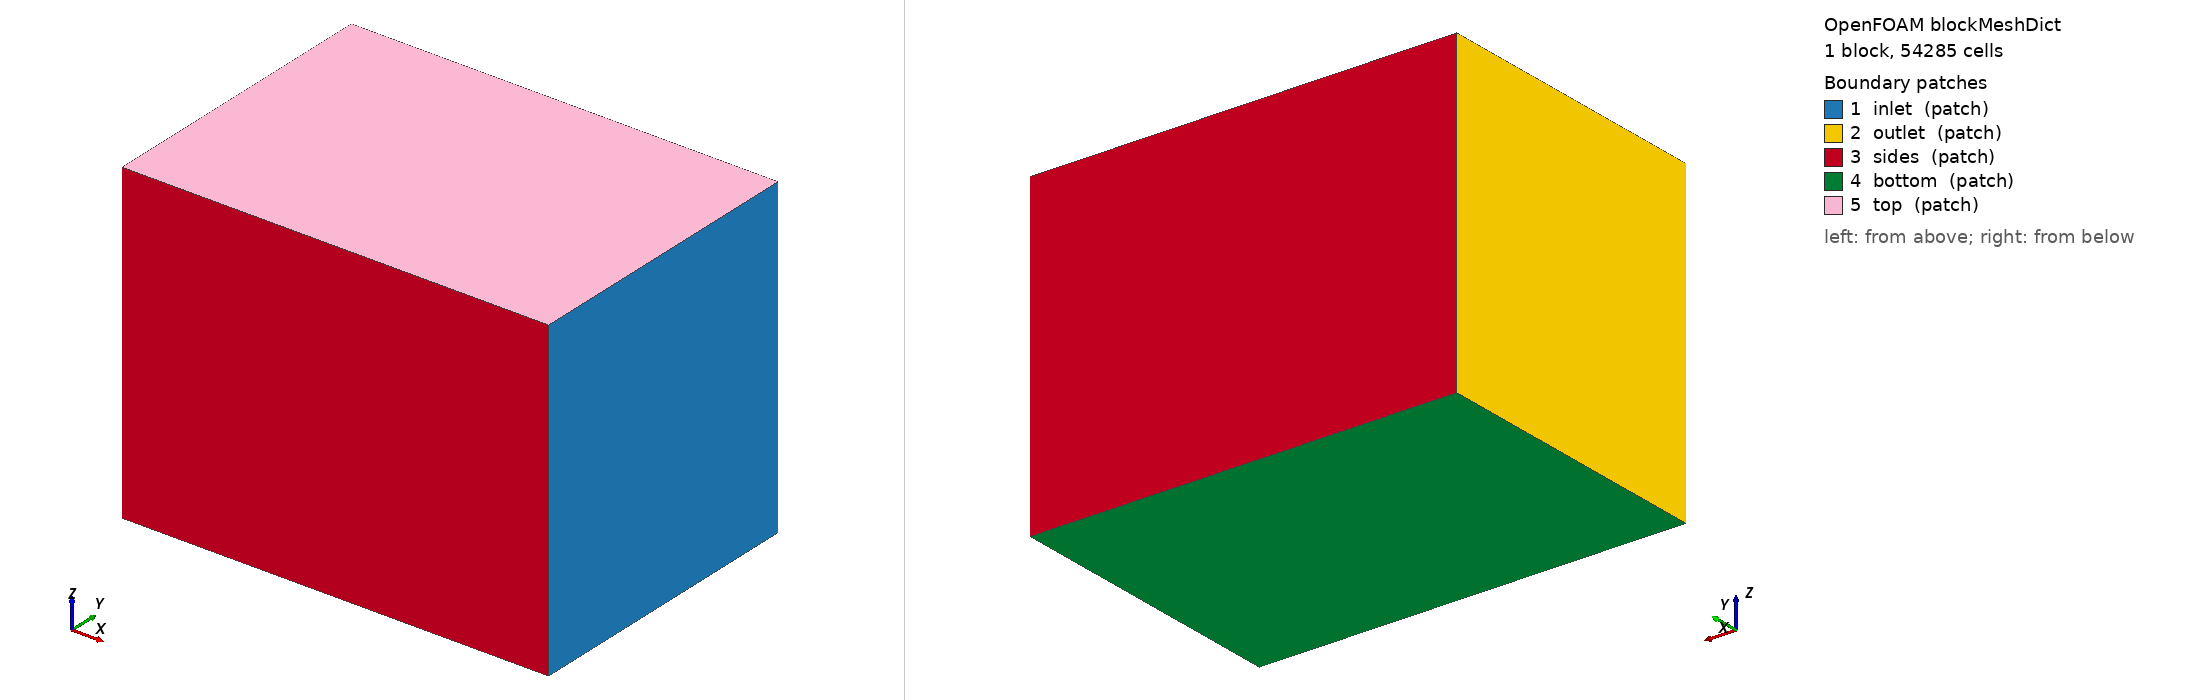

OpenFOAM case: the mesh blockMesh builds from blockMeshDict, 1 block(s), 54285 cells. Boundary patches (legend numbers): 1 inlet (patch), 2 outlet (patch), 3 sides (patch), 4 bottom (patch), 5 top (patch). Left view from above one corner, right view from below the opposite corner. Boundary conditions: 0 field file(s) under 0/; 0 of 5 drawn patches have an entry in a shipped field file.

=== system/blockMeshDict ===
FoamFile
{
    version     2.0;
    format      ascii;
    class       dictionary;
    location    "system";
    object      blockMeshDict;
}

scale 1;
vertices
(
    (-0.3918 -0.2628 -0.3758)
    (0.3608 -0.2628 -0.3758)
    (0.3608 0.2628 -0.3758)
    (-0.3918 0.2628 -0.3758)
    (-0.3918 -0.2628 0.1840)
    (0.3608 -0.2628 0.1840)
    (0.3608 0.2628 0.1840)
    (-0.3918 0.2628 0.1840)
);
blocks ( hex (0 1 2 3 4 5 6 7) (47 33 35) simpleGrading (1 1 1) );
edges ();
boundary
(
    inlet  { type patch; faces ((1 2 6 5)); }    // +x 端：来流从这里吹向 -x
    outlet { type patch; faces ((0 4 7 3)); }    // -x 端
    sides  { type patch; faces ((0 1 5 4) (3 7 6 2)); }
    bottom { type patch; faces ((0 3 2 1)); }
    top    { type patch; faces ((4 5 6 7)); }    // 刚盖近似自由液面（单相）
);
mergePatchPairs ();
